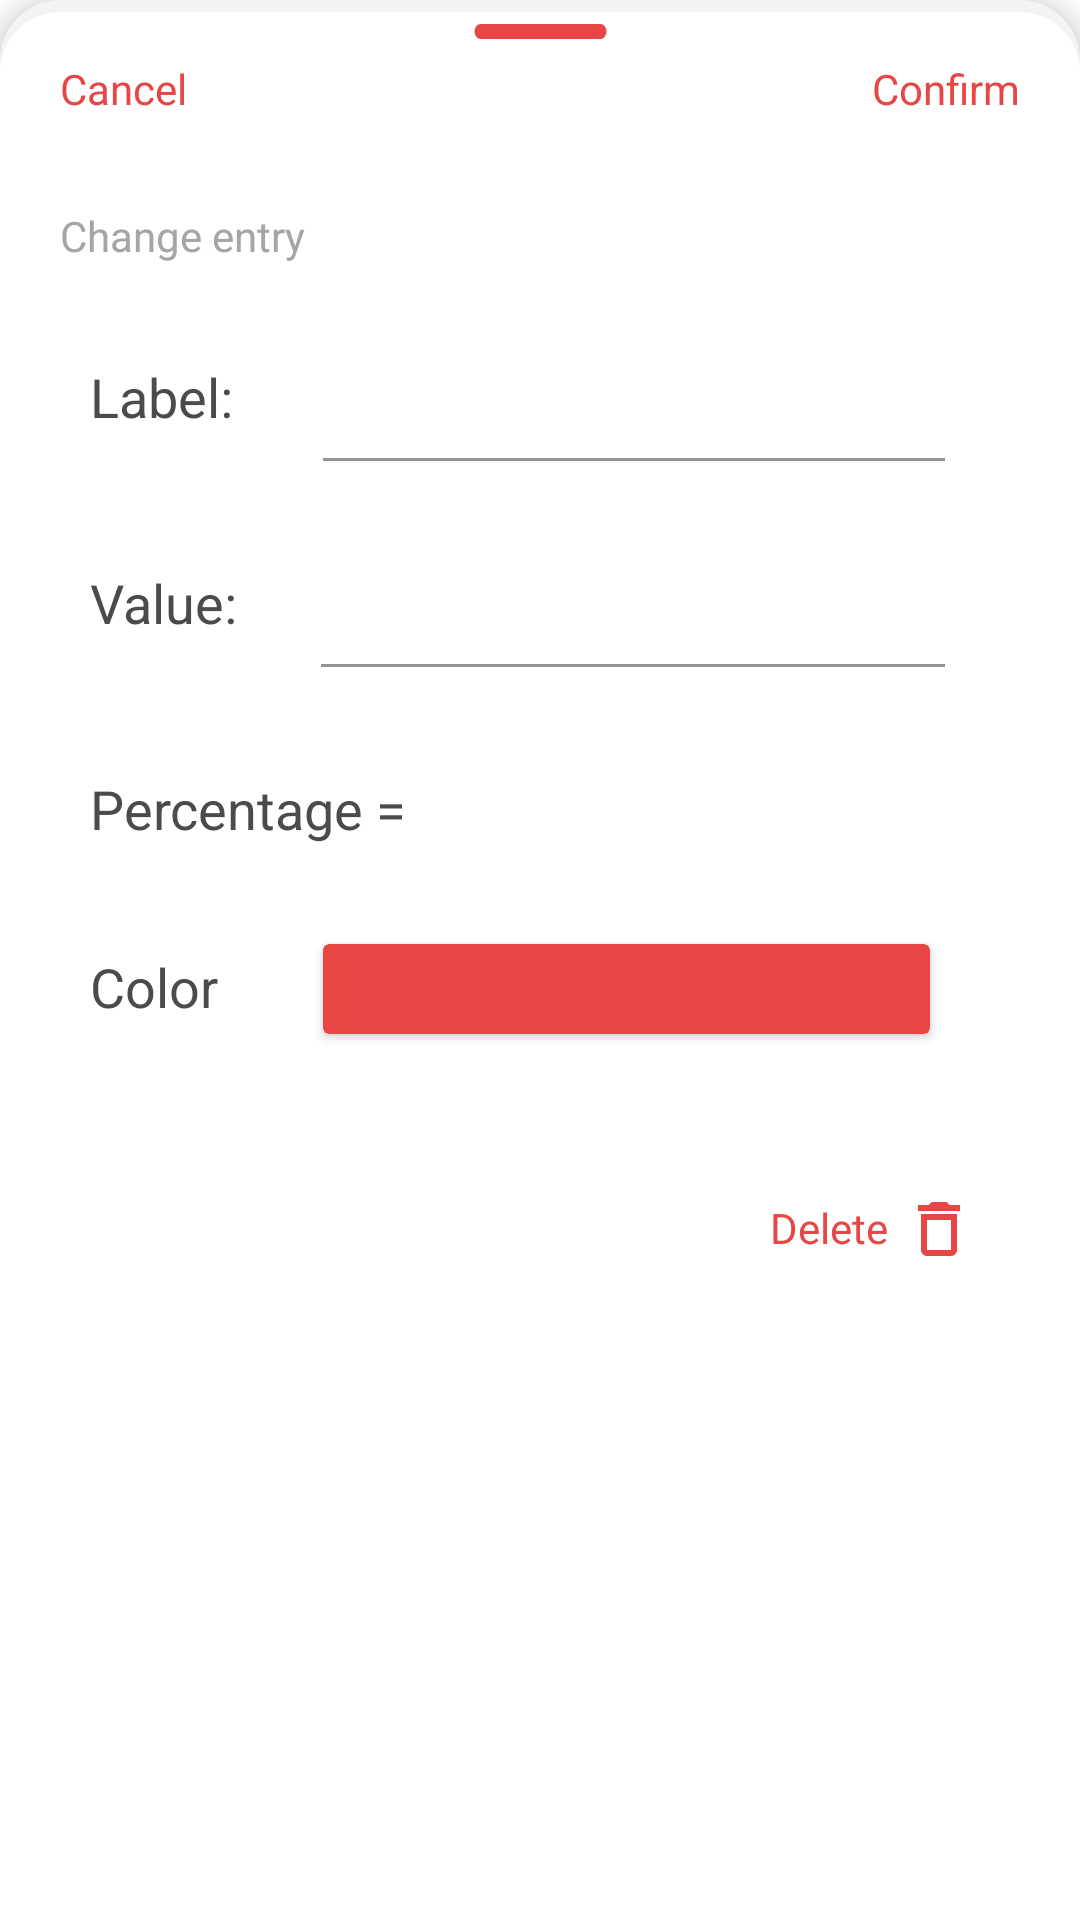

Produce the Android XML layout that renders to this screen, including the resource entries it uses.
<!-- AndroidManifest.xml: application theme Theme.DataGrapher -->
<!-- res/layout/modal_pie_chart_value_config.xml -->
<?xml version="1.0" encoding="utf-8"?>
<androidx.coordinatorlayout.widget.CoordinatorLayout xmlns:android="http://schemas.android.com/apk/res/android"
    xmlns:app="http://schemas.android.com/apk/res-auto"
    xmlns:tools="http://schemas.android.com/tools"
    android:id="@+id/bottomSheet"
    android:layout_width="match_parent"
    android:layout_height="wrap_content"
    android:background="@drawable/bottom_sheet_background"
    android:elevation="5dp">

    <androidx.constraintlayout.widget.ConstraintLayout
        android:id="@+id/constraintLayout"
        android:layout_width="match_parent"
        android:layout_height="600dp"
        app:layout_constraintEnd_toEndOf="parent"
        app:layout_constraintStart_toStartOf="parent"
        app:layout_constraintTop_toTopOf="parent">

        <ImageView
            android:id="@+id/imageView"
            android:layout_width="wrap_content"
            android:layout_height="wrap_content"
            android:layout_marginTop="8dp"
            android:src="@drawable/tab"
            app:layout_constraintEnd_toEndOf="parent"
            app:layout_constraintStart_toStartOf="parent"
            app:layout_constraintTop_toTopOf="parent"
            tools:ignore="ContentDescription" />

        <TextView
            android:id="@+id/cancel"
            android:layout_width="wrap_content"
            android:layout_height="wrap_content"
            android:layout_marginStart="20dp"
            android:layout_marginTop="20dp"
            android:clickable="true"
            android:focusable="true"
            android:text="@string/Cancel"
            android:textColor="@color/majorRed"
            app:layout_constraintStart_toStartOf="parent"
            app:layout_constraintTop_toTopOf="parent" />

        <TextView
            android:id="@+id/confirm"
            android:layout_width="wrap_content"
            android:layout_height="wrap_content"
            android:layout_marginTop="20dp"
            android:layout_marginEnd="20dp"
            android:clickable="true"
            android:focusable="true"
            android:text="@string/confirm"
            android:textColor="@color/majorRed"
            app:layout_constraintEnd_toEndOf="parent"
            app:layout_constraintTop_toTopOf="parent" />

        <TextView
            android:id="@+id/tvTitle"
            android:layout_width="wrap_content"
            android:layout_height="wrap_content"
            android:layout_marginStart="20dp"
            android:layout_marginTop="30dp"
            android:text="@string/change_entry"
            android:textColor="@color/minorGray"
            app:layout_constraintStart_toStartOf="parent"
            app:layout_constraintTop_toBottomOf="@+id/cancel" />

        <androidx.constraintlayout.widget.ConstraintLayout
            android:layout_width="match_parent"
            android:layout_height="wrap_content"
            android:layout_marginStart="@dimen/option_margin"
            android:layout_marginTop="10dp"
            android:layout_marginEnd="@dimen/option_margin"
            android:background="@drawable/option_background"
            android:elevation="5dp"
            android:paddingBottom="10dp"
            app:layout_constraintTop_toBottomOf="@+id/tvTitle"
            tools:layout_editor_absoluteX="15dp">


            <TextView
                android:id="@+id/tvLabel"
                style="@style/optionText"
                android:layout_marginStart="@dimen/option_margin"
                android:layout_marginTop="22dp"
                android:text="@string/label"
                android:textSize="18sp"
                android:theme="@style/optionText"
                app:layout_constraintStart_toStartOf="parent"
                app:layout_constraintTop_toTopOf="parent">

            </TextView>

            <com.google.android.material.textfield.TextInputLayout
                android:id="@+id/textInputLayoutLabel"
                style="@style/Widget.MaterialComponents.TextInputLayout.FilledBox"
                android:layout_width="0dp"
                android:layout_height="wrap_content"
                android:layout_marginStart="30dp"
                android:layout_marginEnd="30dp"
                app:boxStrokeColor="@color/majorRed"
                app:helperTextTextColor="@color/majorRed"
                app:layout_constraintEnd_toEndOf="parent"
                app:layout_constraintStart_toEndOf="@+id/tvLabel"
                app:layout_constraintTop_toTopOf="parent">

                <com.google.android.material.textfield.TextInputEditText
                    android:id="@+id/editTextLabel"
                    android:layout_width="match_parent"
                    android:layout_height="wrap_content"
                    android:backgroundTint="@color/white"
                    android:inputType="text"
                    android:maxLength="30"
                    android:textColor="@color/majorDark" />

            </com.google.android.material.textfield.TextInputLayout>

            <TextView
                android:id="@+id/tvValue"
                style="@style/optionText"
                android:layout_marginStart="@dimen/option_margin"
                android:layout_marginTop="35dp"
                android:text="@string/value"
                android:textSize="18sp"
                android:theme="@style/optionText"
                app:helperTextTextColor="@color/majorRed"
                app:layout_constraintStart_toStartOf="parent"
                app:layout_constraintTop_toBottomOf="@+id/textInputLayoutLabel">

            </TextView>

            <com.google.android.material.textfield.TextInputLayout
                android:id="@+id/textInputLayoutValue"
                style="@style/Widget.MaterialComponents.TextInputLayout.FilledBox"
                android:layout_width="0dp"
                android:layout_height="wrap_content"
                android:layout_marginStart="28dp"
                android:layout_marginTop="13dp"
                android:layout_marginEnd="30dp"
                app:boxStrokeColor="@color/majorRed"
                app:helperTextTextColor="@color/majorRed"
                app:layout_constraintEnd_toEndOf="parent"
                app:layout_constraintStart_toEndOf="@+id/tvValue"
                app:layout_constraintTop_toBottomOf="@+id/textInputLayoutLabel">

                <com.google.android.material.textfield.TextInputEditText
                    android:id="@+id/editTextValue"
                    android:layout_width="match_parent"
                    android:layout_height="wrap_content"
                    android:backgroundTint="@color/white"
                    android:inputType="numberDecimal"
                    android:textColor="@color/majorDark" />

            </com.google.android.material.textfield.TextInputLayout>

            <TextView
                android:id="@+id/tvPercentage"
                style="@style/optionText"
                android:layout_marginStart="@dimen/option_margin"
                android:layout_marginTop="35dp"
                android:text="@string/percentage"
                android:textSize="18sp"
                android:theme="@style/optionText"
                app:layout_constraintStart_toStartOf="parent"
                app:layout_constraintTop_toBottomOf="@+id/textInputLayoutValue">

            </TextView>

            <TextView
                android:id="@+id/tvPercentageValue"
                style="@style/optionText"
                android:layout_marginStart="10dp"
                android:layout_marginTop="35dp"
                android:textColor="@color/majorRed"
                android:textSize="18sp"
                app:layout_constraintStart_toEndOf="@+id/tvPercentage"
                app:layout_constraintTop_toBottomOf="@+id/textInputLayoutValue"
                tools:text="45.7%" />


            <TextView
                android:id="@+id/tvColor"
                style="@style/optionText"
                android:layout_marginStart="@dimen/option_margin"
                android:layout_marginTop="35dp"
                android:text="@string/color"
                android:textSize="18sp"
                android:theme="@style/optionText"
                app:layout_constraintStart_toStartOf="parent"
                app:layout_constraintTop_toBottomOf="@+id/tvPercentage">

            </TextView>

            <androidx.cardview.widget.CardView
                android:id="@+id/colorPicker"
                style="@style/optionCardView"
                android:layout_width="0dp"
                android:layout_height="30dp"
                android:layout_marginStart="35dp"
                android:layout_marginTop="33dp"
                android:layout_marginEnd="35dp"
                app:cardBackgroundColor="@color/majorRed"
                app:layout_constraintEnd_toEndOf="parent"
                app:layout_constraintStart_toEndOf="@+id/tvColor"
                app:layout_constraintTop_toBottomOf="@+id/tvPercentageValue" />

            <androidx.constraintlayout.widget.ConstraintLayout
                android:id="@+id/deleteLayout"
                android:layout_width="wrap_content"
                android:layout_height="wrap_content"
                android:layout_marginTop="40dp"
                android:layout_marginEnd="20dp"
                android:layout_marginBottom="20dp"
                android:clickable="true"
                android:focusable="true"
                android:paddingStart="10dp"
                android:paddingTop="10dp"
                app:layout_constraintBottom_toBottomOf="parent"
                app:layout_constraintEnd_toEndOf="parent"
                app:layout_constraintTop_toBottomOf="@+id/colorPicker"
                tools:ignore="RtlSymmetry">

                <TextView
                    android:id="@+id/tvDelete"
                    android:layout_width="wrap_content"
                    android:layout_height="wrap_content"
                    android:layout_marginTop="5dp"
                    android:text="@string/delete"
                    android:textColor="@color/majorRed"
                    app:layout_constraintStart_toStartOf="parent"
                    app:layout_constraintTop_toTopOf="parent" />

                <ImageView
                    android:id="@+id/btnDelete"
                    android:layout_width="wrap_content"
                    android:layout_height="wrap_content"
                    android:layout_marginStart="5dp"
                    android:layout_marginTop="3dp"
                    android:contentDescription="@string/delete"
                    app:layout_constraintStart_toEndOf="@+id/tvDelete"
                    app:layout_constraintTop_toTopOf="parent"
                    app:srcCompat="@drawable/ic_baseline_delete_outline_24" />

            </androidx.constraintlayout.widget.ConstraintLayout>


        </androidx.constraintlayout.widget.ConstraintLayout>


    </androidx.constraintlayout.widget.ConstraintLayout>


</androidx.coordinatorlayout.widget.CoordinatorLayout>
<!-- resources referenced by this layout -->
<resources>
  <color name="majorDark">#322F3D</color>
  <color name="majorRed">#E84545</color>
  <color name="minorGray">#A5A5A5</color>
  <color name="white">#FFFFFFFF</color>
  <dimen name="option_margin">15dp</dimen>
  <!-- drawable bottom_sheet_background (drawable) -->
  <?xml version="1.0" encoding="utf-8"?>
  <layer-list xmlns:android="http://schemas.android.com/apk/res/android">
      <item>
          <shape android:shape="rectangle">
              <solid android:color="@color/minorWhite" />
              <corners
                  android:topLeftRadius="20dp"
                  android:topRightRadius="20dp"
                  android:bottomLeftRadius="0dp"
                  android:bottomRightRadius="0dp" />
          </shape>
      </item>
  
      <item
          android:top="4dp"
          >
          <shape android:shape="rectangle">
              <solid android:color="@color/white" />
              <corners
                  android:topLeftRadius="20dp"
                  android:topRightRadius="20dp"
                  android:bottomLeftRadius="0dp"
                  android:bottomRightRadius="0dp" />
          </shape>
      </item>
  </layer-list>
  <!-- drawable ic_baseline_delete_outline_24 (drawable) -->
  <vector android:height="24dp" android:tint="#E84545"
      android:viewportHeight="24" android:viewportWidth="24"
      android:width="24dp" xmlns:android="http://schemas.android.com/apk/res/android">
      <path android:fillColor="@android:color/white" android:pathData="M6,19c0,1.1 0.9,2 2,2h8c1.1,0 2,-0.9 2,-2L18,7L6,7v12zM8,9h8v10L8,19L8,9zM15.5,4l-1,-1h-5l-1,1L5,4v2h14L19,4z"/>
  </vector>
  <!-- drawable tab (drawable) -->
  <vector xmlns:android="http://schemas.android.com/apk/res/android"
      android:width="45dp"
      android:height="5dp"
      android:viewportWidth="45"
      android:viewportHeight="4">
    <path
        android:pathData="M2.5,0L42.5,0A2,2 0,0 1,44.5 2L44.5,2A2,2 0,0 1,42.5 4L2.5,4A2,2 0,0 1,0.5 2L0.5,2A2,2 0,0 1,2.5 0z"
        android:fillColor="#E84545"/>
  </vector>
  <string name="Cancel">Cancel</string>
  <string name="change_entry">Change entry</string>
  <string name="color">Color</string>
  <string name="confirm">Confirm</string>
  <string name="delete">Delete</string>
  <string name="label">Label:</string>
  <string name="percentage">Percentage =</string>
  <string name="value">Value:</string>
  <style name="optionCardView">
          <item name="android:layout_marginStart">170dp</item>
          <item name="android:elevation">10dp</item>
          <item name="android:layout_height">20dp</item>
          <item name="android:layout_width">60dp</item>
      </style>
  <style name="optionText">
          <item name="android:textColor">@color/textGray</item>
          <item name="android:textSize">14sp</item>
          <item name="android:layout_height">wrap_content</item>
          <item name="android:layout_width">wrap_content</item>
      </style>
  <color name="minorWhite">#F3F3F3</color>
  <color name="textGray">#4A4B4D</color>
  <color name="black">#FF000000</color>
  <style name="snackbar" parent="Widget.MaterialComponents.Snackbar">
          <item name="android:background">@color/majorRed</item>
          <item name="android:textColor">@color/white</item>
          <item name="android:gravity">center</item>
      </style>
</resources>
